Run: headless pygame with SDL's dummy video driver; simulated clock (each Clock.tick advances the game by its frame time, no real sleeping); random seed 0; keys injected as events and as key.get_pressed() state; mouse plan: one left click at the window centre at the start of phase 2, then a move to the lower-right quarter at the start of phase 3.
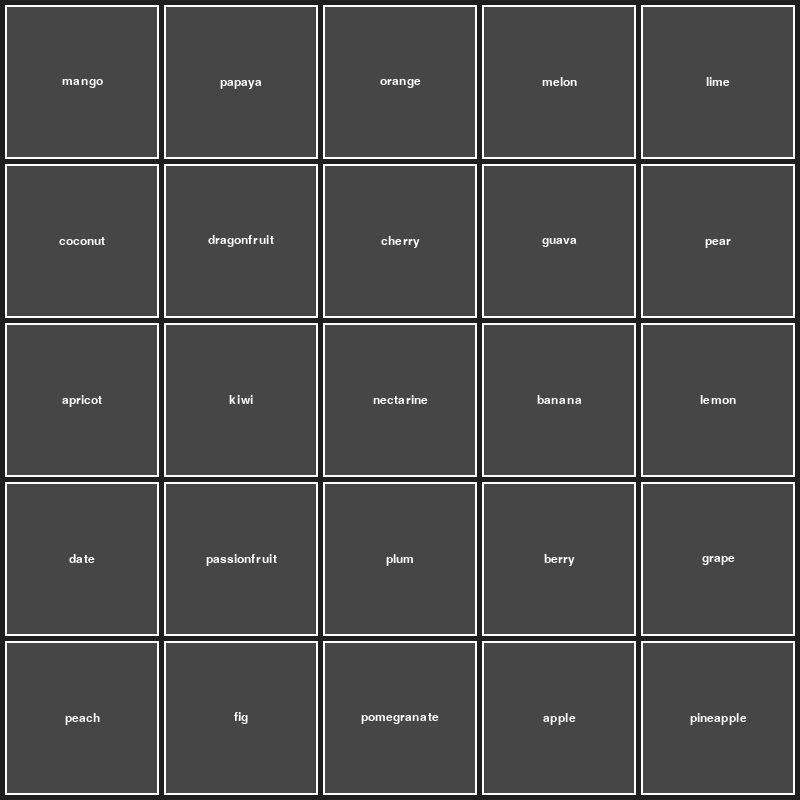
Frame 1 of 4 · flips 1–60 · no input
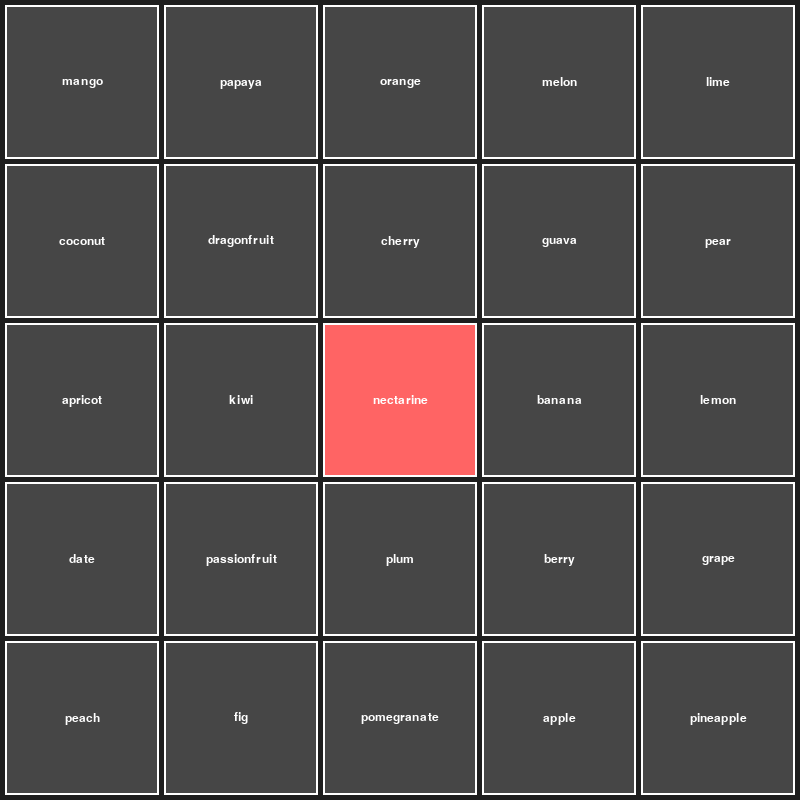
Frame 2 of 4 · flips 61–180 · clicked the window centre · tapped SPACE, RETURN · held RIGHT (→), D
Frame 3 of 4 · flips 181–300 · moved the mouse to the lower-right quarter · held DOWN (↓), S · screen unchanged from frame 2, image omitted
Frame 4 of 4 · flips 301–420 · held LEFT (←), A, UP (↑), W · screen unchanged from frame 3, image omitted

The pygame program that drew these frames:

import pygame
import random
from enum import Enum

# Define Cards
class cardType(Enum):
    RED = 'red'
    BLUE = 'blue'
    NEUTRAL = 'neutral'
    ASSASSIN = 'assassin'

class Card:
    def __init__(self, word: str, card_type: cardType):
        self.word = word
        self.card_type = card_type
        self.revealed = False

    def reveal(self):
        self.revealed = True    
    
    def __repr__(self):
        status = "revealed" if self.revealed else "hidden"
        return f"Card({self.word}, {self.card_type.value}, {status})"
    

class Board:
    def __init__(self, words: list):
        self.cards: list[Card] = []
        self.setup_board(words)
    
    def setup_board(self, words: list):
        if len(words) < 25:
            raise ValueError("Not enough words to fill the board.")
        # Shuffle words
        selected_words = random.sample(words, 25)
        # Assign card types
        card_types = ([cardType.RED] * 9 + 
                      [cardType.BLUE] * 8 + 
                      [cardType.NEUTRAL] * 7 + 
                      [cardType.ASSASSIN] * 1)
        random.shuffle(card_types)
        
        # Create cards
        for word, card_type in zip(selected_words, card_types):
            self.cards.append(Card(word, card_type))

class Player:
    def __init__(self, name: str, role: str, team: str):
        self.name = name
        self.role = role
        self.team = team
    
    def give_hint(self, board: Board) -> str:
        clue = f"Clue from {self.name}"
        print(f"{self.name} is generating a clue: {clue} for {self.team} team")
        return clue

    def guess_word(self, board: Board, clue: str) -> str:
        available_words = [card.word for card in board.cards if not card.revealed]
        guess = random.choice(available_words) if available_words else None
        print(f"{self.name} of team {self.team} is guessing: {guess} based on clue: {clue}")
        return guess

class Game:
    def __init__(self, words: list):
        self.board = Board(words)
        # Initialize four players (red and blue teams, each with spymaster and operative)
        self.players = [
            Player("Player_Red_Spymaster", "spymaster", "red"),
            Player("Player_Red_Operative", "operative", "red"),
            Player("Player_Blue_Spymaster", "spymaster", "blue"),
            Player("Player_Blue_Operative", "operative", "blue")
        ]
        # Assume red starts (for example)
        self.current_team = "red"

    def reveal_card_by_word(self, word: str):
        for card in self.board.cards:
            if card.word == word and not card.revealed:
                card.reveal()
                return card
        return None

# ---------------------------
# Pygame GUI Integration
# ---------------------------

class GameGUI:
    def __init__(self, game: Game, screen_width=800, screen_height=800):
        self.game = game
        self.screen_width = screen_width
        self.screen_height = screen_height
        self.rows = 5
        self.cols = 5
        self.margin = 5
        # Calculate card dimensions for a grid layout
        self.card_width = (self.screen_width - (self.cols + 1) * self.margin) // self.cols
        self.card_height = (self.screen_height - (self.rows + 1) * self.margin) // self.rows

        pygame.init()
        self.screen = pygame.display.set_mode((self.screen_width, self.screen_height))
        pygame.display.set_caption("CodeNames GUI")
        self.font = pygame.font.SysFont("Arial", 18)
        self.running = True

    def draw_board(self):
        self.screen.fill((30, 30, 30))  # Background color

        for idx, card in enumerate(self.game.board.cards):
            row = idx // self.cols
            col = idx % self.cols
            x = self.margin + col * (self.card_width + self.margin)
            y = self.margin + row * (self.card_height + self.margin)
            rect = pygame.Rect(x, y, self.card_width, self.card_height)

            # Choose color based on whether the card has been revealed
            if card.revealed:
                if card.card_type == cardType.RED:
                    color = (255, 100, 100)
                elif card.card_type == cardType.BLUE:
                    color = (100, 100, 255)
                elif card.card_type == cardType.NEUTRAL:
                    color = (200, 200, 200)
                elif card.card_type == cardType.ASSASSIN:
                    color = (50, 50, 50)
                else:
                    color = (150, 150, 150)
            else:
                color = (70, 70, 70)  # Hidden card color

            pygame.draw.rect(self.screen, color, rect)
            pygame.draw.rect(self.screen, (255, 255, 255), rect, 2)

            # Render the card's word in the center
            text_surface = self.font.render(card.word, True, (255, 255, 255))
            text_rect = text_surface.get_rect(center=rect.center)
            self.screen.blit(text_surface, text_rect)

    def get_card_at_position(self, pos):
        """Return the card at the given mouse position, or None if no card was clicked."""
        x, y = pos
        for idx, card in enumerate(self.game.board.cards):
            row = idx // self.cols
            col = idx % self.cols
            card_x = self.margin + col * (self.card_width + self.margin)
            card_y = self.margin + row * (self.card_height + self.margin)
            rect = pygame.Rect(card_x, card_y, self.card_width, self.card_height)
            if rect.collidepoint(x, y):
                return card
        return None

    def run(self):
        clock = pygame.time.Clock()
        while self.running:
            for event in pygame.event.get():
                if event.type == pygame.QUIT:
                    self.running = False
                elif event.type == pygame.MOUSEBUTTONDOWN:
                    pos = pygame.mouse.get_pos()
                    clicked_card = self.get_card_at_position(pos)
                    if clicked_card and not clicked_card.revealed:
                        clicked_card.reveal()
                        print(f"Revealed card: {clicked_card.word} ({clicked_card.card_type})")

            self.draw_board()
            pygame.display.flip()
            clock.tick(60) 

        pygame.quit()

# ---------------------------
# Main Entry Point
# ---------------------------
if __name__ == "__main__":
    # Sample list of 25+ words
    words = [
        "apple", "orange", "banana", "kiwi", "lemon", "grape", "peach", "berry", "melon", 
        "cherry", "plum", "pear", "mango", "papaya", "pineapple", "coconut", "lime", "apricot",
        "fig", "guava", "date", "nectarine", "passionfruit", "pomegranate", "dragonfruit"
    ]

    game = Game(words)
    gui = GameGUI(game)
    gui.run()
